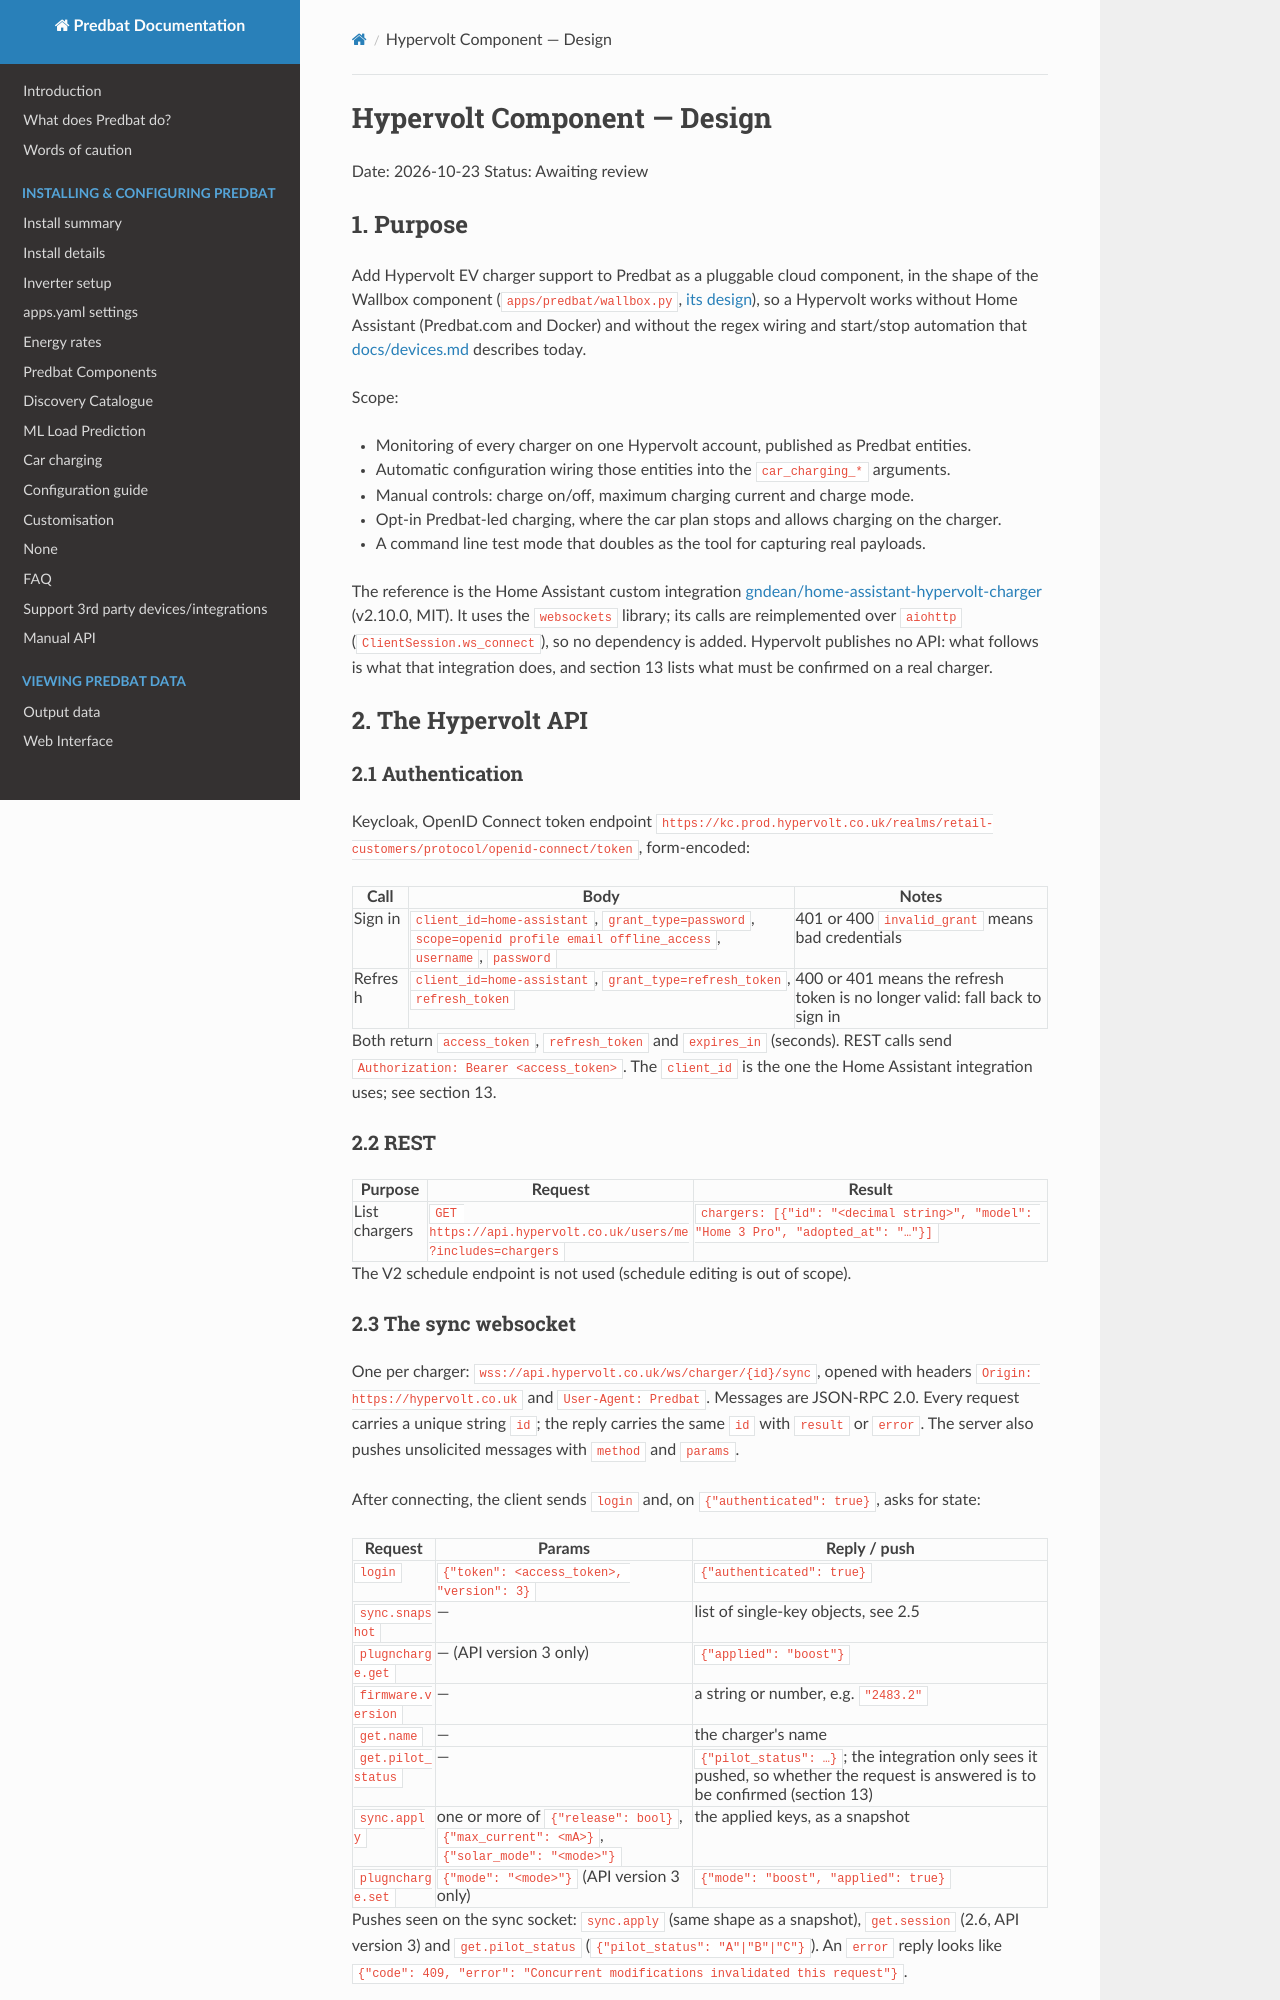

repository: PlainSeer/batpred · page: superpowers/specs/2026-10-23-hypervolt-component-design/index.html · generator: mkdocs

# Hypervolt Component — Design

Date: 2026-10-23
Status: Awaiting review

## 1. Purpose

Add Hypervolt EV charger support to Predbat as a pluggable cloud component, in the shape of
the Wallbox component (`apps/predbat/wallbox.py`,
[its design](2026-10-05-wallbox-component-design.md)), so a Hypervolt works without Home
Assistant (Predbat.com and Docker) and without the regex wiring and start/stop automation that
[docs/devices.md](../../devices.md) describes today.

Scope:

- Monitoring of every charger on one Hypervolt account, published as Predbat entities.
- Automatic configuration wiring those entities into the `car_charging_*` arguments.
- Manual controls: charge on/off, maximum charging current and charge mode.
- Opt-in Predbat-led charging, where the car plan stops and allows charging on the charger.
- A command line test mode that doubles as the tool for capturing real payloads.

The reference is the Home Assistant custom integration
[gndean/home-assistant-hypervolt-charger](https://github.com/gndean/home-assistant-hypervolt-charger)
(v2.10.0, MIT). It uses the `websockets` library; its calls are reimplemented over `aiohttp`
(`ClientSession.ws_connect`), so no dependency is added. Hypervolt publishes no API: what follows
is what that integration does, and section 13 lists what must be confirmed on a real charger.

## 2. The Hypervolt API

### 2.1 Authentication

Keycloak, OpenID Connect token endpoint
`https://kc.prod.hypervolt.co.uk/realms/retail-customers/protocol/openid-connect/token`,
form-encoded:

| Call | Body | Notes |
|---|---|---|
| Sign in | `client_id=home-assistant`, `grant_type=password`, `scope=openid profile email offline_access`, `username`, `password` | 401 or 400 `invalid_grant` means bad credentials |
| Refresh | `client_id=home-assistant`, `grant_type=refresh_token`, `refresh_token` | 400 or 401 means the refresh token is no longer valid: fall back to sign in |

Both return `access_token`, `refresh_token` and `expires_in` (seconds). REST calls send
`Authorization: Bearer <access_token>`. The `client_id` is the one the Home Assistant
integration uses; see section 13.

### 2.2 REST

| Purpose | Request | Result |
|---|---|---|
| List chargers | `GET https://api.hypervolt.co.uk/users/me?includes=chargers` | `chargers: [{"id": "<decimal string>", "model": "Home 3 Pro", "adopted_at": "…"}]` |

The V2 schedule endpoint is not used (schedule editing is out of scope).

### 2.3 The sync websocket

One per charger: `wss://api.hypervolt.co.uk/ws/charger/{id}/sync`, opened with headers
`Origin: https://hypervolt.co.uk` and `User-Agent: Predbat`. Messages are JSON-RPC 2.0. Every
request carries a unique string `id`; the reply carries the same `id` with `result` or `error`.
The server also pushes unsolicited messages with `method` and `params`.

After connecting, the client sends `login` and, on `{"authenticated": true}`, asks for state:

| Request | Params | Reply / push |
|---|---|---|
| `login` | `{"token": <access_token>, "version": 3}` | `{"authenticated": true}` |
| `sync.snapshot` | — | list of single-key objects, see 2.5 |
| `plugncharge.get` | — (API version 3 only) | `{"applied": "boost"}` |
| `firmware.version` | — | a string or number, e.g. `"2483.2"` |
| `get.name` | — | the charger's name |
| `get.pilot_status` | — | `{"pilot_status": …}`; the integration only sees it pushed, so whether the request is answered is to be confirmed (section 13) |
| `sync.apply` | one or more of `{"release": bool}`, `{"max_current": <mA>}`, `{"solar_mode": "<mode>"}` | the applied keys, as a snapshot |
| `plugncharge.set` | `{"mode": "<mode>"}` (API version 3 only) | `{"mode": "boost", "applied": true}` |

Pushes seen on the sync socket: `sync.apply` (same shape as a snapshot), `get.session` (2.6,
API version 3) and `get.pilot_status` (`{"pilot_status": "A"|"B"|"C"}`). An `error` reply looks
like `{"code": 409, "error": "Concurrent modifications invalidated this request"}`.

### 2.4 The session websocket (API version 2 only)

`wss://api.hypervolt.co.uk/ws/charger/{id}/session/in-progress`, same headers, no login message.
It pushes session objects (2.6) only. An API version 3 charger delivers the same data as
`get.session` on the sync socket, so this socket is opened only for API version 2.
